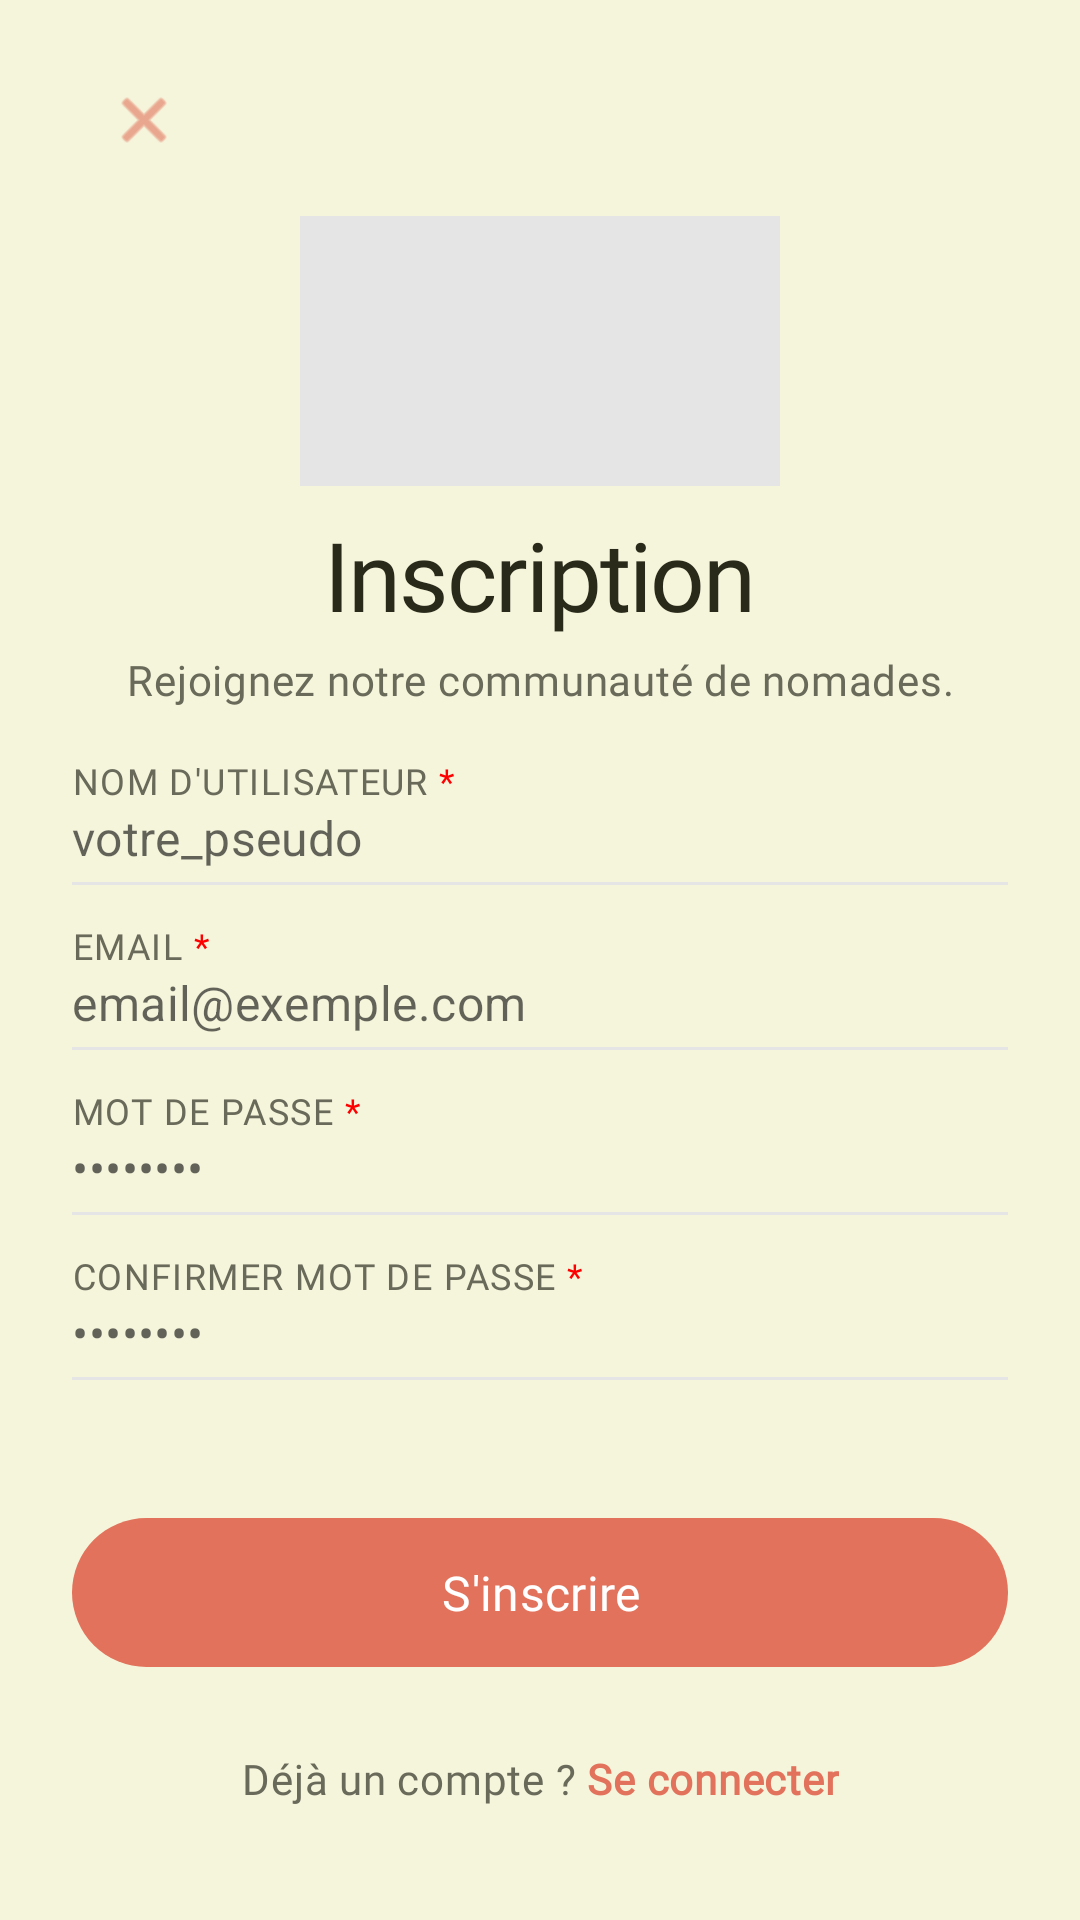

The Android layout XML behind this screen, and the referenced resources:
<!-- AndroidManifest.xml: application theme Theme.TravelApp -->
<!-- res/layout/fragment_register.xml -->
<?xml version="1.0" encoding="utf-8"?>
<ScrollView xmlns:android="http://schemas.android.com/apk/res/android"
    xmlns:app="http://schemas.android.com/apk/res-auto"
    android:layout_width="match_parent"
    android:layout_height="match_parent"
    android:fillViewport="true"
    android:background="@color/background">

    <androidx.constraintlayout.widget.ConstraintLayout
        android:layout_width="match_parent"
        android:layout_height="wrap_content"
        android:paddingHorizontal="24dp"
        android:paddingVertical="16dp">

        <ImageView
            android:id="@+id/btnClose"
            style="@style/Widget.TravelApp.Icon.Close"
            app:layout_constraintTop_toTopOf="parent"
            app:layout_constraintStart_toStartOf="parent" />

        <ImageView
            android:id="@+id/ivIllustration"
            android:layout_width="160dp"
            android:layout_height="90dp"
            android:layout_marginTop="8dp"
            android:background="#E5E5E5"
            android:scaleType="centerCrop"
            app:layout_constraintTop_toBottomOf="@id/btnClose"
            app:layout_constraintStart_toStartOf="parent"
            app:layout_constraintEnd_toEndOf="parent" />

        <TextView
            android:id="@+id/tvRegisterTitle"
            android:layout_width="wrap_content"
            android:layout_height="wrap_content"
            android:text="Inscription"
            android:textAppearance="@style/TextAppearance.TravelApp.HeadlineLarge"
            android:layout_marginTop="8dp"
            app:layout_constraintTop_toBottomOf="@id/ivIllustration"
            app:layout_constraintStart_toStartOf="parent"
            app:layout_constraintEnd_toEndOf="parent" />

        <TextView
            android:id="@+id/tvRegisterSubtitle"
            android:layout_width="0dp"
            android:layout_height="wrap_content"
            android:text="Rejoignez notre communauté de nomades."
            android:textAppearance="@style/TextAppearance.TravelApp.BodyMedium"
            android:textColor="@color/text_secondary"
            android:textAlignment="center"
            android:layout_marginTop="4dp"
            app:layout_constraintTop_toBottomOf="@id/tvRegisterTitle"
            app:layout_constraintStart_toStartOf="parent"
            app:layout_constraintEnd_toEndOf="parent" />

        <TextView
            android:id="@+id/tvLoginLabel"
            style="@style/Widget.TravelApp.TextView.InputLabel"
            android:text="@string/label_username"
            android:layout_marginTop="16dp"
            app:layout_constraintTop_toBottomOf="@id/tvRegisterSubtitle"
            app:layout_constraintStart_toStartOf="parent" />

        <com.google.android.material.textfield.TextInputLayout
            android:id="@+id/tilLogin"
            style="@style/Widget.TravelApp.TextInputLayout.Line"
            android:layout_width="match_parent"
            android:layout_height="wrap_content"
            app:layout_constraintTop_toBottomOf="@id/tvLoginLabel">

            <com.google.android.material.textfield.TextInputEditText
                android:id="@+id/etLogin"
                style="@style/Widget.TravelApp.TextInputEditText.Line"
                android:layout_width="match_parent"
                android:layout_height="wrap_content"
                android:hint="votre_pseudo"
                android:inputType="textPersonName" />
        </com.google.android.material.textfield.TextInputLayout>

        <View
            android:id="@+id/lineLogin"
            style="@style/Widget.TravelApp.View.Divider"
            app:layout_constraintTop_toBottomOf="@id/tilLogin" />

        <TextView
            android:id="@+id/tvEmailLabel"
            style="@style/Widget.TravelApp.TextView.InputLabel"
            android:text="@string/label_email"
            android:layout_marginTop="12dp"
            app:layout_constraintTop_toBottomOf="@id/lineLogin"
            app:layout_constraintStart_toStartOf="parent" />

        <com.google.android.material.textfield.TextInputLayout
            android:id="@+id/tilEmail"
            style="@style/Widget.TravelApp.TextInputLayout.Line"
            android:layout_width="match_parent"
            android:layout_height="wrap_content"
            app:layout_constraintTop_toBottomOf="@id/tvEmailLabel">

            <com.google.android.material.textfield.TextInputEditText
                android:id="@+id/etEmail"
                style="@style/Widget.TravelApp.TextInputEditText.Line"
                android:layout_width="match_parent"
                android:layout_height="wrap_content"
                android:hint="email@exemple.com"
                android:inputType="textEmailAddress" />
        </com.google.android.material.textfield.TextInputLayout>

        <View
            android:id="@+id/lineEmail"
            style="@style/Widget.TravelApp.View.Divider"
            app:layout_constraintTop_toBottomOf="@id/tilEmail" />

        <TextView
            android:id="@+id/tvPasswordLabel"
            style="@style/Widget.TravelApp.TextView.InputLabel"
            android:text="@string/label_password"
            android:layout_marginTop="12dp"
            app:layout_constraintTop_toBottomOf="@id/lineEmail"
            app:layout_constraintStart_toStartOf="parent" />

        <com.google.android.material.textfield.TextInputLayout
            android:id="@+id/tilPassword"
            style="@style/Widget.TravelApp.TextInputLayout.Line"
            android:layout_width="match_parent"
            android:layout_height="wrap_content"
            app:passwordToggleEnabled="false"
            app:layout_constraintTop_toBottomOf="@id/tvPasswordLabel">

            <com.google.android.material.textfield.TextInputEditText
                android:id="@+id/etPassword"
                style="@style/Widget.TravelApp.TextInputEditText.Line"
                android:layout_width="match_parent"
                android:layout_height="wrap_content"
                android:hint="••••••••"
                android:inputType="textPassword" />
        </com.google.android.material.textfield.TextInputLayout>

        <View
            android:id="@+id/linePassword"
            style="@style/Widget.TravelApp.View.Divider"
            app:layout_constraintTop_toBottomOf="@id/tilPassword" />

        <TextView
            android:id="@+id/tvConfirmLabel"
            style="@style/Widget.TravelApp.TextView.InputLabel"
            android:text="@string/label_confirm_password"
            android:layout_marginTop="12dp"
            app:layout_constraintTop_toBottomOf="@id/linePassword"
            app:layout_constraintStart_toStartOf="parent" />

        <com.google.android.material.textfield.TextInputLayout
            android:id="@+id/tilConfirm"
            style="@style/Widget.TravelApp.TextInputLayout.Line"
            android:layout_width="match_parent"
            android:layout_height="wrap_content"
            app:passwordToggleEnabled="false"
            app:layout_constraintTop_toBottomOf="@id/tvConfirmLabel">

            <com.google.android.material.textfield.TextInputEditText
                android:id="@+id/etConfirm"
                style="@style/Widget.TravelApp.TextInputEditText.Line"
                android:layout_width="match_parent"
                android:layout_height="wrap_content"
                android:hint="••••••••"
                android:inputType="textPassword" />
        </com.google.android.material.textfield.TextInputLayout>

        <View
            android:id="@+id/lineConfirm"
            style="@style/Widget.TravelApp.View.Divider"
            app:layout_constraintTop_toBottomOf="@id/tilConfirm" />

        <com.google.android.material.button.MaterialButton
            android:id="@+id/btnRegister"
            style="@style/Widget.TravelApp.Button.Primary"
            android:layout_width="match_parent"
            android:layout_height="wrap_content"
            android:text="S'inscrire"
            android:layout_marginTop="40dp"
            app:layout_constraintTop_toBottomOf="@id/lineConfirm" />

        <LinearLayout
            android:layout_width="wrap_content"
            android:layout_height="wrap_content"
            android:orientation="horizontal"
            android:layout_marginTop="16dp"
            android:layout_marginBottom="16dp"
            app:layout_constraintTop_toBottomOf="@id/btnRegister"
            app:layout_constraintBottom_toBottomOf="parent"
            app:layout_constraintStart_toStartOf="parent"
            app:layout_constraintEnd_toEndOf="parent">

            <TextView
                android:layout_width="wrap_content"
                android:layout_height="wrap_content"
                android:text="Déjà un compte ? "
                android:textAppearance="@style/TextAppearance.TravelApp.BodyMedium"
                android:textColor="@color/text_secondary" />

            <TextView
                android:id="@+id/tvGoToLogin"
                style="@style/Widget.TravelApp.TextView.Link"
                android:text="Se connecter" />
        </LinearLayout>
    </androidx.constraintlayout.widget.ConstraintLayout>
</ScrollView>
<!-- resources referenced by this layout -->
<resources>
  <color name="background">#F5F5DC</color>
  <color name="text_secondary">#6A6A5A</color>
  <string name="label_confirm_password">CONFIRMER MOT DE PASSE <font color="#FF0000">*</font></string>
  <string name="label_email">EMAIL <font color="#FF0000">*</font></string>
  <string name="label_password">MOT DE PASSE <font color="#FF0000">*</font></string>
  <string name="label_username">NOM D\'UTILISATEUR <font color="#FF0000">*</font></string>
  <style name="Widget.TravelApp.Icon.Close" parent="">
          <item name="android:layout_width">48dp</item>
          <item name="android:layout_height">48dp</item>
          <item name="android:padding">12dp</item>
          <item name="android:src">@android:drawable/ic_menu_close_clear_cancel</item>
          <item name="tint">@color/primary</item>
      </style>
  <style name="Widget.TravelApp.TextInputEditText.Line" parent="Widget.MaterialComponents.TextInputEditText.FilledBox">
          <item name="android:minHeight">0dp</item>
          <item name="android:paddingStart">0dp</item>
          <item name="android:paddingTop">0dp</item>
          <item name="android:paddingBottom">4dp</item>
      </style>
  <style name="Widget.TravelApp.TextInputLayout.Line" parent="Widget.MaterialComponents.TextInputLayout.FilledBox">
          <item name="boxBackgroundMode">none</item>
          <item name="hintEnabled">false</item>
      </style>
  <style name="Widget.TravelApp.TextView.InputLabel">
          <item name="android:layout_width">wrap_content</item>
          <item name="android:layout_height">wrap_content</item>
          <item name="android:textAppearance">@style/TextAppearance.TravelApp.LabelLarge</item>
      </style>
  <style name="Widget.TravelApp.View.Divider">
          <item name="android:layout_width">match_parent</item>
          <item name="android:layout_height">1dp</item>
          <item name="android:background">#E5E5E5</item>
      </style>
  <color name="text_primary">#2A2A1A</color>
  <color name="primary">#E2725B</color>
  <color name="on_primary">#FFFFFF</color>
  <style name="ShapeAppearance.TravelApp.Pill" parent="">
          <item name="cornerFamily">rounded</item>
          <item name="cornerSize">50%</item>
      </style>
  <color name="ripple_primary">#33E2725B</color>
  <color name="primary_dark">#8B3A2A</color>
  <color name="secondary">#84A98C</color>
  <color name="secondary_dark">#2D4A38</color>
  <color name="on_secondary">#FFFFFF</color>
  <color name="surface">#FAFAF0</color>
  <color name="on_background">#2A2A1A</color>
  <color name="on_surface">#2A2A1A</color>
  <color name="error">#B00020</color>
  <color name="on_error">#FFFFFF</color>
  <style name="TextAppearance.TravelApp.BodyLarge" parent="TextAppearance.MaterialComponents.Body1">
          <item name="fontFamily">@font/be_vietnam_pro_regular</item>
          <item name="android:fontFamily">@font/be_vietnam_pro_regular</item>
          <item name="android:textSize">16sp</item>
          <item name="android:textColor">@color/text_primary</item>
      </style>
  <style name="ShapeAppearance.TravelApp.Small" parent="">
          <item name="cornerFamily">rounded</item>
          <item name="cornerSize">8dp</item>
      </style>
  <style name="ShapeAppearance.TravelApp.Medium" parent="">
          <item name="cornerFamily">rounded</item>
          <item name="cornerSize">16dp</item>
      </style>
  <style name="ShapeAppearance.TravelApp.Large" parent="">
          <item name="cornerFamily">rounded</item>
          <item name="cornerSize">24dp</item>
      </style>
  <style name="Widget.TravelApp.Button.Text" parent="Widget.MaterialComponents.Button.TextButton">
          <item name="android:textColor">@color/primary</item>
          <item name="android:textAppearance">@style/TextAppearance.TravelApp.TitleMedium</item>
      </style>
  <color name="text_hint">#A0A08A</color>
  <color name="divider">#DDDDC8</color>
</resources>
